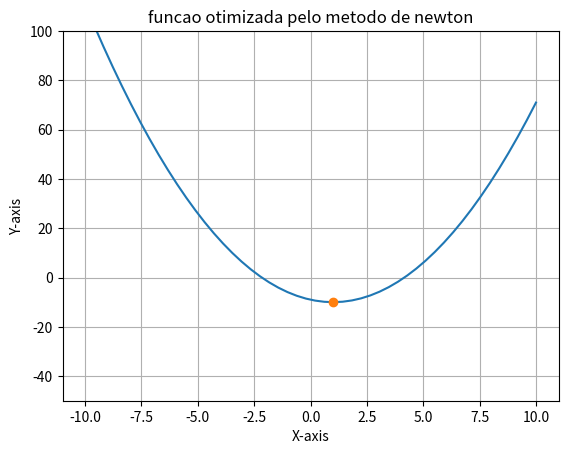

Generate this figure with matplotlib:
import numpy as np
import matplotlib.pyplot as plt

h = 0.0000001

def f(x):
    return (x-1)**2  -10
def df(x):
    valor = (f(x+h)-f(x))/h
    return valor

def ddf(x):
    valor = (f(x+h) - 2*f(x) + f(x-h))/(h**2)
    return valor


def newton(x0, niters, epsilon):
    x1 = x0 - df(x0)/ddf(x0)
    i = 0
    while(np.abs(x1-x0) > epsilon or i < niters):
        x0  = x1
        x1 = x0 - df(x0)/ddf(x0)
        i += 1
    return float((x0 + x1) / 2)

otimo = newton(1, 30 , 0.001)

print(f"o valor max/min de f(x) = {f(otimo)} e em x = {otimo:2f}")


xs = np.linspace(-10,10,)
ys = f(xs)

plt.plot(xs, ys)
plt.plot(otimo, f(otimo), marker="o")




plt.title("funcao otimizada pelo metodo de newton")
plt.xlabel("X-axis")
plt.ylabel("Y-axis")
plt.grid(True) 
plt.ylim(-50, 100) 